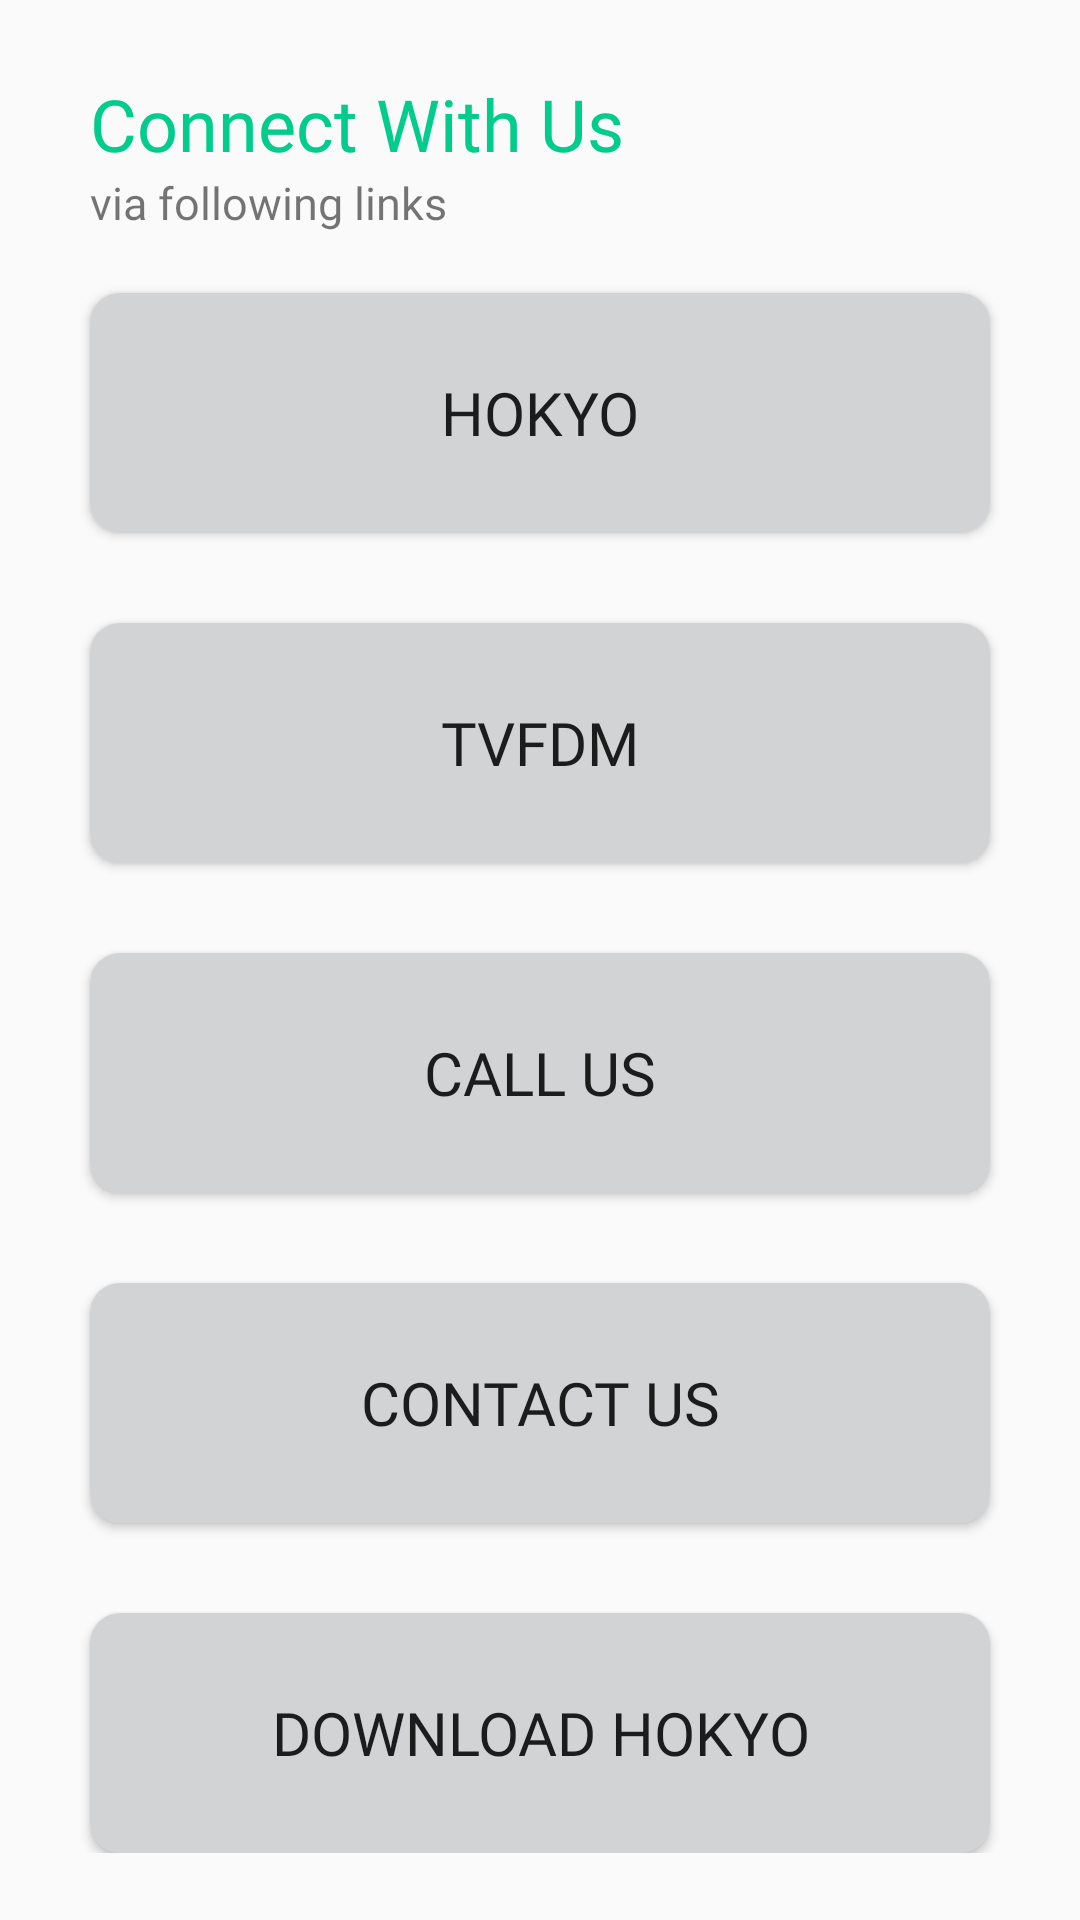

Here is an Android app screen rendered from its layout file. Give the layout XML and the strings, colors and styles it references.
<!-- AndroidManifest.xml: application theme Theme.Hokyo6 -->
<!-- res/layout/activity_main.xml -->
<?xml version="1.0" encoding="utf-8"?>
<RelativeLayout xmlns:android="http://schemas.android.com/apk/res/android"
    xmlns:app="http://schemas.android.com/apk/res-auto"
    xmlns:tools="http://schemas.android.com/tools"
    android:layout_width="match_parent"
    android:layout_height="match_parent"
    tools:context=".MainActivity">

   <ScrollView
       android:layout_width="match_parent"
       android:layout_height="match_parent">
   <RelativeLayout
       android:layout_width="match_parent"
       android:layout_height="wrap_content">

   <TextView
       android:id="@+id/heading"
       android:layout_width="match_parent"
       android:layout_height="wrap_content"
       android:layout_marginStart="30dp"
       android:layout_marginTop="25dp"

       android:fontFamily="@font/roboto_bold"
       android:text="Connect With Us"
       android:textColor="#00CC8B"
       android:textSize="24sp" />

   <TextView
       android:layout_width="match_parent"
       android:layout_height="wrap_content"
       android:text="via following links"
       android:layout_below="@+id/heading"
       android:id="@+id/subheading"

       android:textSize="15sp"
       android:layout_marginStart="30dp"
       android:fontFamily="@font/roboto_medium"/>

   <Button
       android:id="@+id/button1"
       android:layout_width="match_parent"
       android:layout_height="80dp"
       android:layout_marginStart="30dp"
       android:layout_marginTop="20dp"
       android:layout_below="@id/subheading"
       android:layout_marginEnd="30dp"
       android:background="@drawable/roundcorner"
       android:fontFamily="@font/roboto_bold"
       android:src="@drawable/hokyo2"
       android:text="Hokyo"
       android:textSize="20sp"
       app:layout_constraintLeft_toLeftOf="parent"
       app:layout_constraintRight_toRightOf="parent"
       app:layout_constraintTop_toTopOf="parent">

   </Button>



   <Button
       android:layout_width="match_parent"
       android:layout_height="80dp"
       android:layout_below="@+id/button1"
       android:layout_marginStart="30dp"
       android:layout_marginTop="30dp"
       android:textSize="20sp"
       android:layout_marginEnd="30dp"
       android:id="@+id/button2"
       android:background="@drawable/roundcorner"
       android:fontFamily="@font/roboto_bold"
       android:src="@drawable/hokyo2"
       android:text="TVFDM"
       app:layout_constraintLeft_toLeftOf="parent"
       app:layout_constraintRight_toRightOf="parent"
       app:layout_constraintTop_toTopOf="parent">

   </Button>


   <Button
       android:layout_width="match_parent"
       android:layout_height="80dp"

       android:layout_below="@+id/button2"
       android:layout_marginStart="30dp"
       android:layout_marginTop="30dp"
       android:textSize="20sp"
       android:layout_marginEnd="30dp"
       android:id="@+id/button3"
       android:background="@drawable/roundcorner"
       android:fontFamily="@font/roboto_bold"
       android:src="@drawable/hokyo2"
       android:text="Call Us"
       app:layout_constraintLeft_toLeftOf="parent"
       app:layout_constraintRight_toRightOf="parent"
       app:layout_constraintTop_toTopOf="parent">

   </Button>

   <Button
       android:id="@+id/button4"
       android:layout_width="match_parent"

       android:layout_height="80dp"
       android:layout_below="@+id/button3"
       android:layout_marginStart="30dp"
       android:layout_marginTop="30dp"
       android:layout_marginEnd="30dp"
       android:background="@drawable/roundcorner"
       android:fontFamily="@font/roboto_bold"
       android:src="@drawable/hokyo2"
       android:text="Contact Us"
       android:textSize="20sp"
       app:layout_constraintLeft_toLeftOf="parent"
       app:layout_constraintRight_toRightOf="parent"
       app:layout_constraintTop_toTopOf="parent">

   </Button>


   <Button
       android:id="@+id/button5"
       android:layout_width="match_parent"

       android:layout_height="80dp"
       android:layout_below="@+id/button4"
       android:layout_marginStart="30dp"
       android:layout_marginTop="30dp"
       android:layout_marginEnd="30dp"
       android:background="@drawable/roundcorner"
       android:fontFamily="@font/roboto_bold"
       android:src="@drawable/hokyo2"
       android:text="Download Hokyo"
       android:textSize="20sp"
       app:layout_constraintLeft_toLeftOf="parent"
       app:layout_constraintRight_toRightOf="parent"
       app:layout_constraintTop_toTopOf="parent">

   </Button>
   </RelativeLayout>

   </ScrollView>
</RelativeLayout>
<!-- resources referenced by this layout -->
<resources>
  <!-- drawable hokyo2: png bitmap (drawable, 23726 bytes) -->
  <!-- drawable roundcorner (drawable) -->
  <?xml version="1.0" encoding="utf-8"?>
  <shape xmlns:android="http://schemas.android.com/apk/res/android">
      <solid android:color="#D2D3D5" />
      <corners android:radius="10dp" />
  </shape>
  <style name="Theme.Hokyo6" parent="Theme.AppCompat.Light.DarkActionBar">
          
          <item name="colorPrimary">#424242</item>
          <item name="colorPrimaryVariant">#424242</item>
          <item name="colorOnPrimary">@color/white</item>
          
          <item name="colorSecondary">@color/teal_200</item>
          <item name="colorSecondaryVariant">@color/teal_700</item>
          <item name="colorOnSecondary">@color/black</item>
          
          <item name="android:statusBarColor" tools:targetApi="l">?attr/colorPrimaryVariant</item>
          
      </style>
  <!-- not gathered from this repository: default colours our renderer supplied (Android Studio template values) -->
  <color name="teal_200">#FF03DAC5</color>
  <color name="teal_700">#FF018786</color>
  <color name="black">#FF000000</color>
  <color name="white">#FFFFFFFF</color>
</resources>
